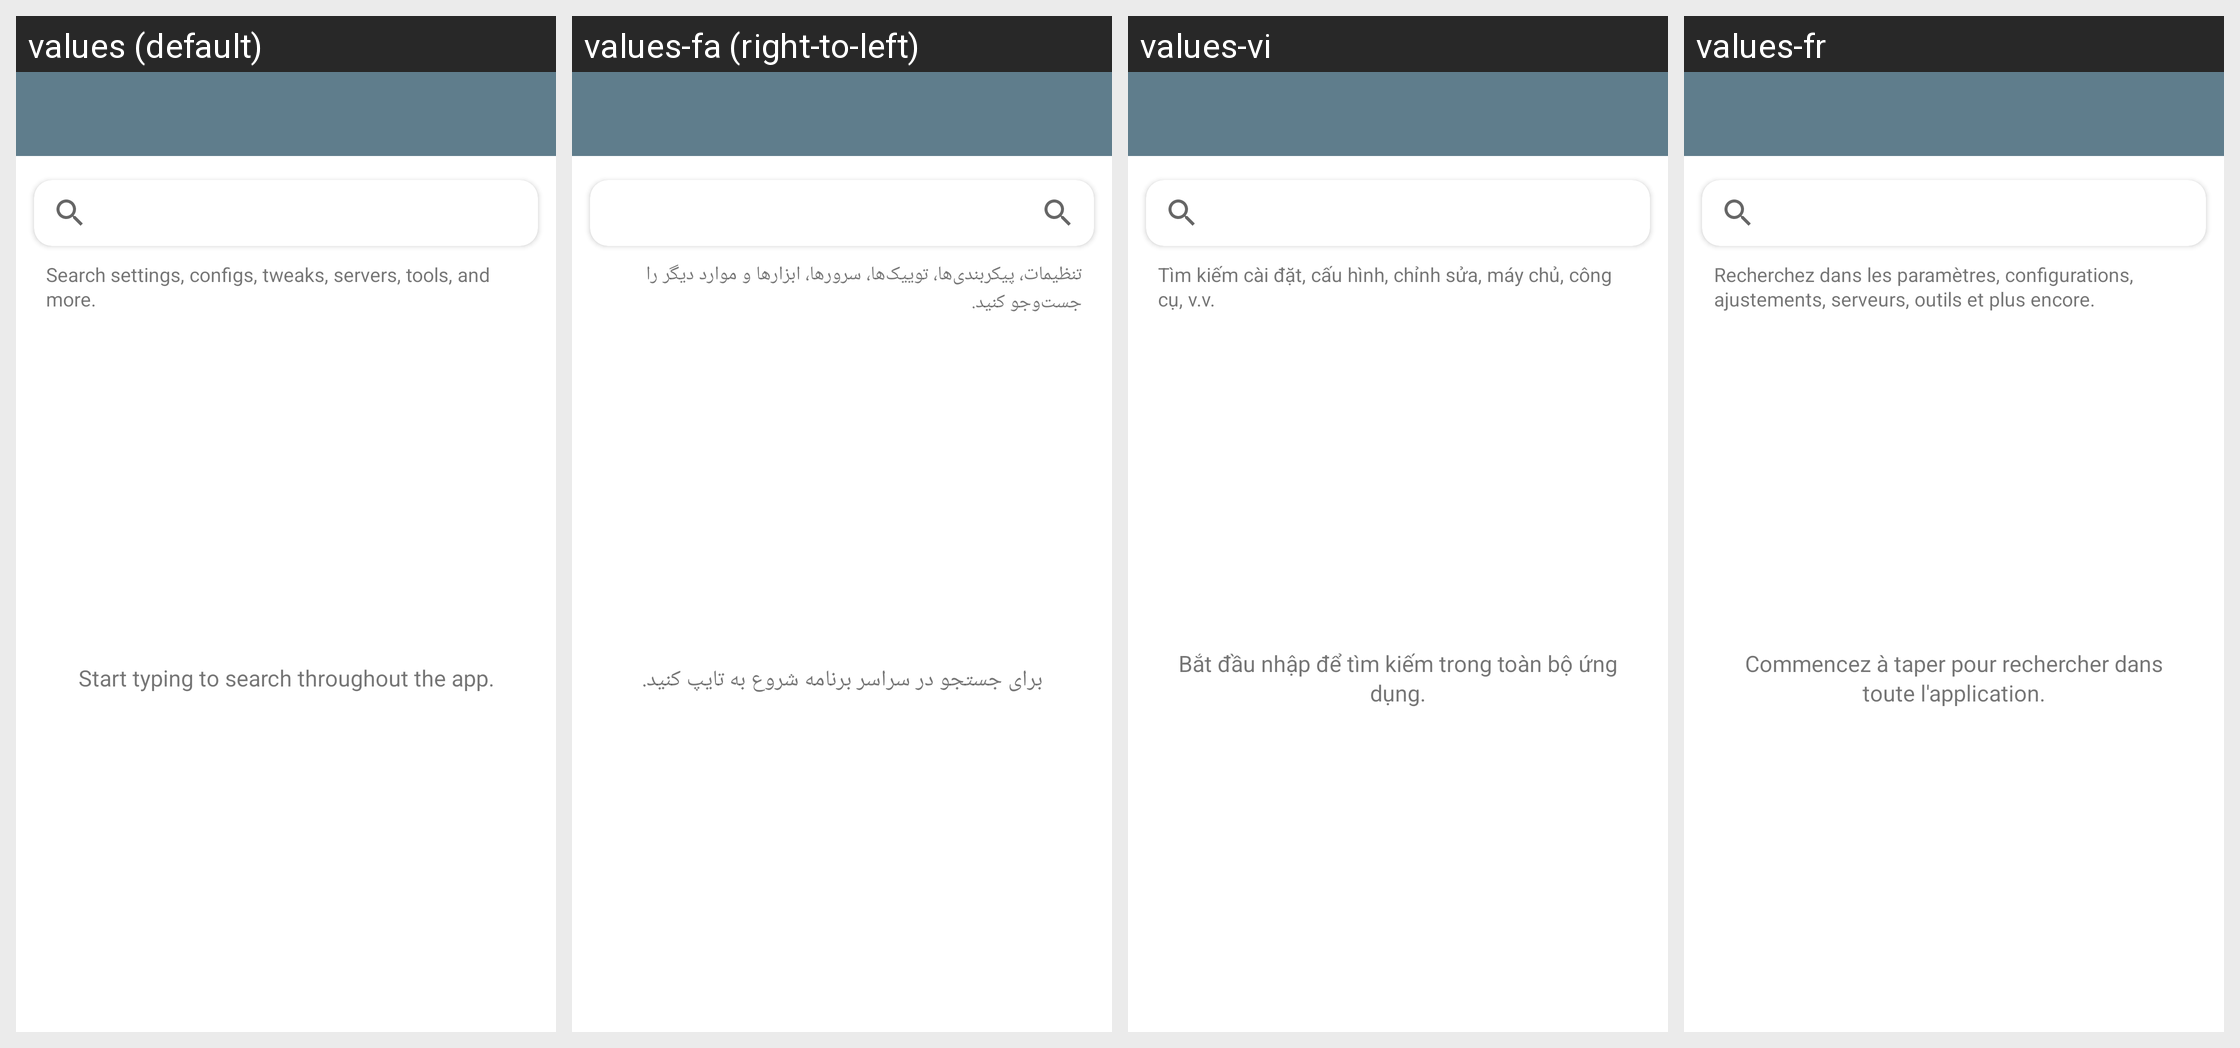

Locale-by-locale string values for the Android screen shown in this grid:
Android screen res/layout/activity_global_search.xml rendered under 4 locales, left to right: values (default), values-fa (right-to-left), values-vi, values-fr. Device: Nexus 5 (rendered at 1080×1920; each locale shown at half size, 540×960, under a caption strip naming it); theme AppTheme.
Other locales in the repository, not shown: values-am, values-ar, values-de, values-es, values-in, values-ms, values-pt-rBR, values-ru, values-tg, values-tr, values-uz.
Strings drawn on this screen, with the default value and each locale's value (text and hints the layout hard-codes, and strings that could not be matched under every locale, appear in the picture but are not listed):

global_search_intro
  values: Search settings, configs, tweaks, servers, tools, and more.
  values-fa: تنظیمات، پیکربندی‌ها، توییک‌ها، سرورها، ابزارها و موارد دیگر را جست‌وجو کنید.
  values-vi: Tìm kiếm cài đặt, cấu hình, chỉnh sửa, máy chủ, công cụ, v.v.
  values-fr: Recherchez dans les paramètres, configurations, ajustements, serveurs, outils et plus encore.

global_search_start_typing
  values: Start typing to search throughout the app.
  values-fa: برای جستجو در سراسر برنامه شروع به تایپ کنید.
  values-vi: Bắt đầu nhập để tìm kiếm trong toàn bộ ứng dụng.
  values-fr: Commencez à taper pour rechercher dans toute l'application.
